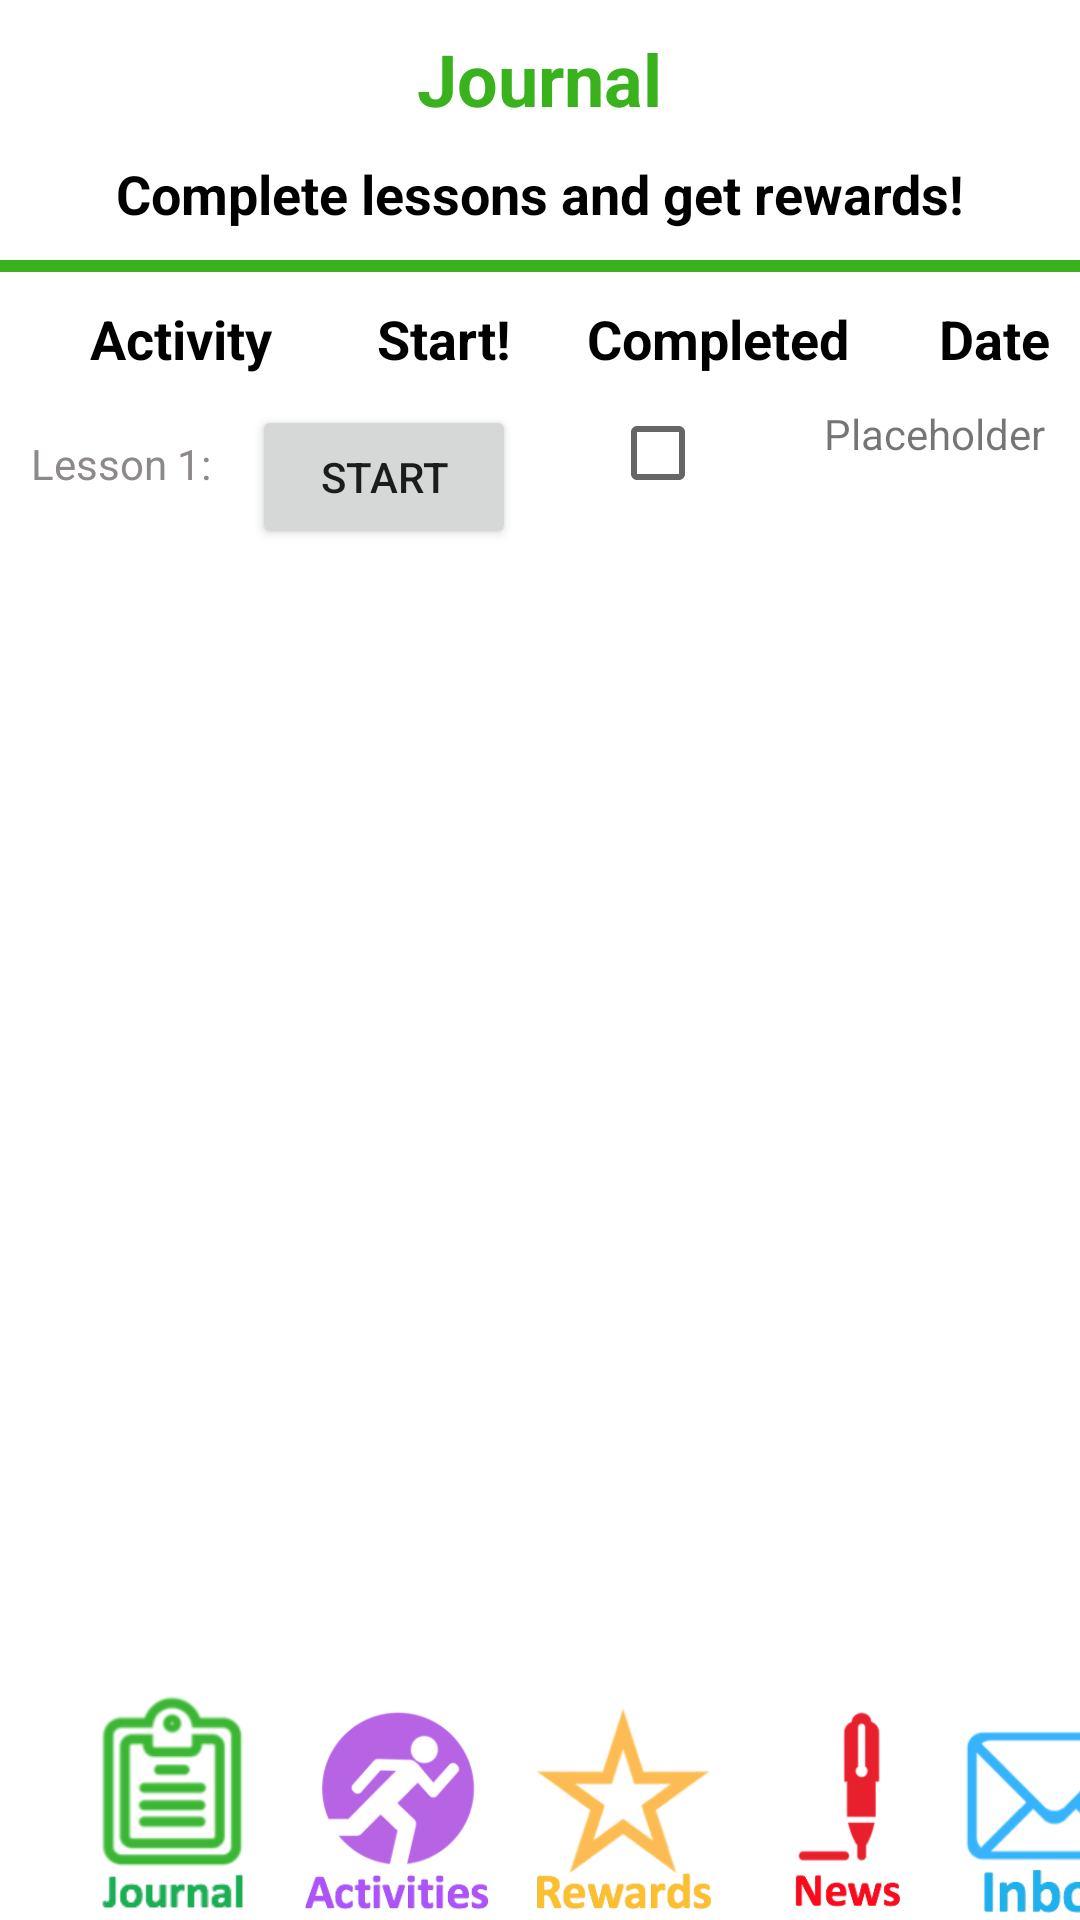

Reconstruct the res/layout file that produces this screen, plus the resources it refers to.
<!-- AndroidManifest.xml: application theme AppTheme -->
<!-- res/layout/activity_journal.xml -->
<?xml version="1.0" encoding="utf-8"?>
<LinearLayout xmlns:android="http://schemas.android.com/apk/res/android"
    android:layout_width="match_parent"
    android:layout_height="match_parent"
    android:background="@color/colorWhite"
    android:orientation="vertical">

    <LinearLayout
        android:layout_width="match_parent"
        android:layout_height="match_parent"
        android:layout_weight="1"
        android:background="@color/colorWhite"
        android:orientation="vertical">

        <TextView
            android:layout_width="wrap_content"
            android:layout_height="wrap_content"
            android:layout_gravity="center_horizontal"
            android:padding="10dp"
            android:text="@string/journal_title"
            android:textColor="@color/colorJournalGreen"
            android:textSize="24sp"
            android:textStyle="bold" />

        <TextView
            android:layout_width="wrap_content"
            android:layout_height="wrap_content"
            android:layout_gravity="center_horizontal"
            android:layout_marginBottom="10dp"
            android:text="@string/complete_lessons"
            android:textColor="@color/colorBlack"
            android:textSize="18sp"
            android:textStyle="bold" />

        <View
            android:layout_width="fill_parent"
            android:layout_height="4dp"
            android:background="@color/colorJournalGreen" />

        <TableLayout
            android:layout_width="match_parent"
            android:layout_height="match_parent"
            android:stretchColumns="1">

            <TableRow>

                <TextView
                    android:layout_gravity="center_horizontal"
                    android:layout_marginLeft="20dp"
                    android:paddingBottom="10dp"
                    android:paddingTop="10dp"
                    android:text="@string/activity"
                    android:textColor="@color/colorBlack"
                    android:textSize="18sp"
                    android:textStyle="bold" />

                <TextView

                    android:layout_gravity="center_horizontal"
                    android:paddingBottom="10dp"
                    android:paddingTop="10dp"
                    android:text="@string/start"
                    android:textColor="@color/colorBlack"
                    android:textSize="18sp"
                    android:textStyle="bold" />

                <TextView

                    android:layout_gravity="center_horizontal"
                    android:paddingBottom="10dp"
                    android:paddingTop="10dp"
                    android:text="@string/completed"
                    android:textColor="@color/colorBlack"
                    android:textSize="18sp"
                    android:textStyle="bold" />

                <TextView
                    android:layout_gravity="center_horizontal"
                    android:layout_marginRight="60dp"
                    android:paddingBottom="10dp"
                    android:paddingTop="10dp"
                    android:text="@string/date"
                    android:textColor="@color/colorBlack"
                    android:textSize="18sp"
                    android:textStyle="bold" />

            </TableRow>

            <TableRow>

                <TextView
                    android:layout_gravity="center_horizontal"
                    android:padding="10dp"
                    android:text="@string/lesson_1"
                    android:textColor="@color/colorGrey"
                    android:textSize="14sp"/>

                <Button
                    android:id="@+id/start_button"
                    android:layout_gravity="center_horizontal"
                    android:onClick="trackOne"
                    android:text="@string/start_cap" />

                <CheckBox
                    android:id="@+id/checkbox"
                    android:layout_gravity="center_horizontal" />

                <TextView
                    android:id="@+id/date"
                    android:layout_gravity="center_horizontal"
                    android:text="Placeholder" />

            </TableRow>
        </TableLayout>

    </LinearLayout>

    <LinearLayout
        android:layout_width="match_parent"
        android:layout_height="wrap_content"
        android:orientation="horizontal">

        <ImageView
            android:id="@+id/journal"
            android:layout_width="75dp"
            android:layout_height="75dp"
            android:layout_marginLeft="20dp"
            android:clickable="true"
            android:onClick="journalIntent"
            android:src="@drawable/journal_bottom_nav" />

        <ImageView
            android:id="@+id/activities"
            android:layout_width="75dp"
            android:layout_height="75dp"
            android:clickable="true"
            android:onClick="activitiesIntent"
            android:paddingTop="4dp"
            android:src="@drawable/activities_bottom_nav" />

        <ImageView
            android:id="@+id/rewards"
            android:layout_width="75dp"
            android:layout_height="75dp"
            android:clickable="true"
            android:onClick="rewardsIntent"
            android:paddingTop="4dp"
            android:src="@drawable/rewards_bottom_nav" />

        <ImageView
            android:id="@+id/news"
            android:layout_width="74dp"
            android:layout_height="74dp"
            android:clickable="true"
            android:onClick="newsIntent"
            android:paddingTop="5dp"
            android:src="@drawable/news_bottom_nav" />

        <ImageView
            android:id="@+id/inbox"
            android:layout_width="65dp"
            android:layout_height="65dp"
            android:layout_marginTop="11dp"
            android:clickable="true"
            android:onClick="inboxIntent"
            android:src="@drawable/inbox_bottom_nav" />

    </LinearLayout>


</LinearLayout>
<!-- resources referenced by this layout -->
<resources>
  <color name="colorBlack">#000000</color>
  <color name="colorGrey">#8d8989</color>
  <color name="colorJournalGreen">#39b21e</color>
  <color name="colorWhite">#ffffff</color>
  <!-- drawable activities_bottom_nav: png bitmap (drawable, 21137 bytes) -->
  <!-- drawable inbox_bottom_nav: png bitmap (drawable, 13861 bytes) -->
  <!-- drawable journal_bottom_nav: png bitmap (drawable, 11276 bytes) -->
  <!-- drawable news_bottom_nav: png bitmap (drawable, 10977 bytes) -->
  <!-- drawable rewards_bottom_nav: png bitmap (drawable, 20221 bytes) -->
  <string name="activity">Activity</string>
  <string name="complete_lessons">Complete lessons and get rewards!</string>
  <string name="completed">Completed</string>
  <string name="date">Date</string>
  <string name="journal_title">Journal</string>
  <string name="lesson_1">Lesson 1:</string>
  <string name="start">Start!</string>
  <string name="start_cap">START</string>
  <style name="AppTheme" parent="Theme.AppCompat.Light.DarkActionBar">
          
          <item name="colorPrimary">@color/colorPrimary</item>
          <item name="colorPrimaryDark">@color/colorPrimaryDark</item>
          <item name="colorAccent">@color/colorAccent</item>
  
      </style>
  <color name="colorPrimary">#3F51B5</color>
  <color name="colorPrimaryDark">#303F9F</color>
  <color name="colorAccent">#FF4081</color>
</resources>
